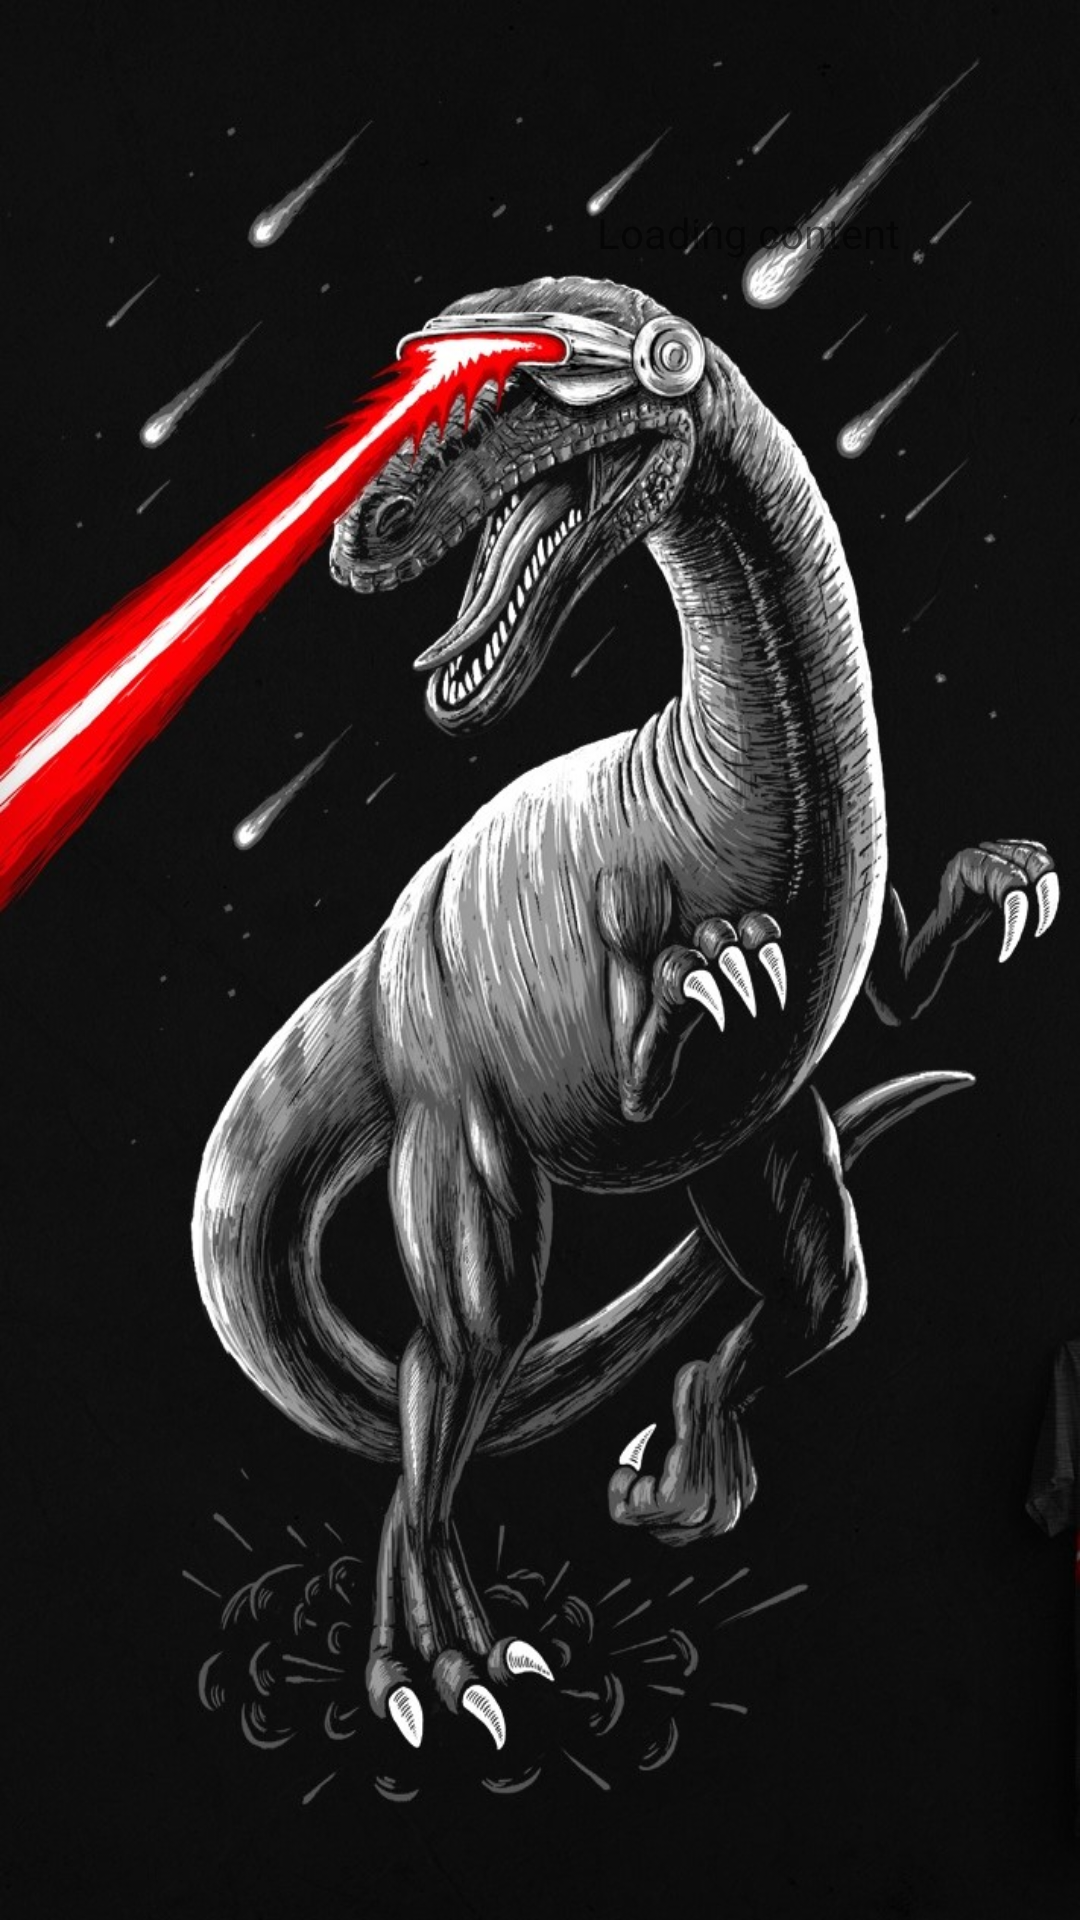

Layout XML and referenced resources for this Android screen:
<!-- AndroidManifest.xml: application theme AppTheme -->
<!-- res/layout/activity_splash.xml -->
<?xml version="1.0" encoding="utf-8"?>
<android.support.constraint.ConstraintLayout xmlns:android="http://schemas.android.com/apk/res/android"
    xmlns:app="http://schemas.android.com/apk/res-auto"
    xmlns:tools="http://schemas.android.com/tools"
    android:layout_width="match_parent"
    android:layout_height="match_parent"
    android:background="@drawable/raptorsplash" >

    <TextView
        android:id="@+id/textView3"
        android:layout_width="105dp"
        android:layout_height="50dp"
        android:layout_marginEnd="56dp"
        android:layout_marginTop="68dp"
        android:text="@string/Load"
        app:layout_constraintEnd_toEndOf="parent"
        app:layout_constraintTop_toTopOf="parent" />
</android.support.constraint.ConstraintLayout>
<!-- resources referenced by this layout -->
<resources>
  <!-- drawable raptorsplash: jpg bitmap (drawable, 182536 bytes) -->
  <string name="Load">Loading content</string>
  <style name="AppTheme" parent="Theme.AppCompat.Light.DarkActionBar">
          
          <item name="colorPrimary">@color/colorPrimary</item>
          <item name="colorPrimaryDark">@color/colorPrimaryDark</item>
          <item name="colorAccent">@color/colorAccent</item>
  
      </style>
  <color name="colorPrimary">#1b2127</color>
  <color name="colorPrimaryDark">#353639</color>
  <color name="colorAccent">#9f9f9f</color>
</resources>
